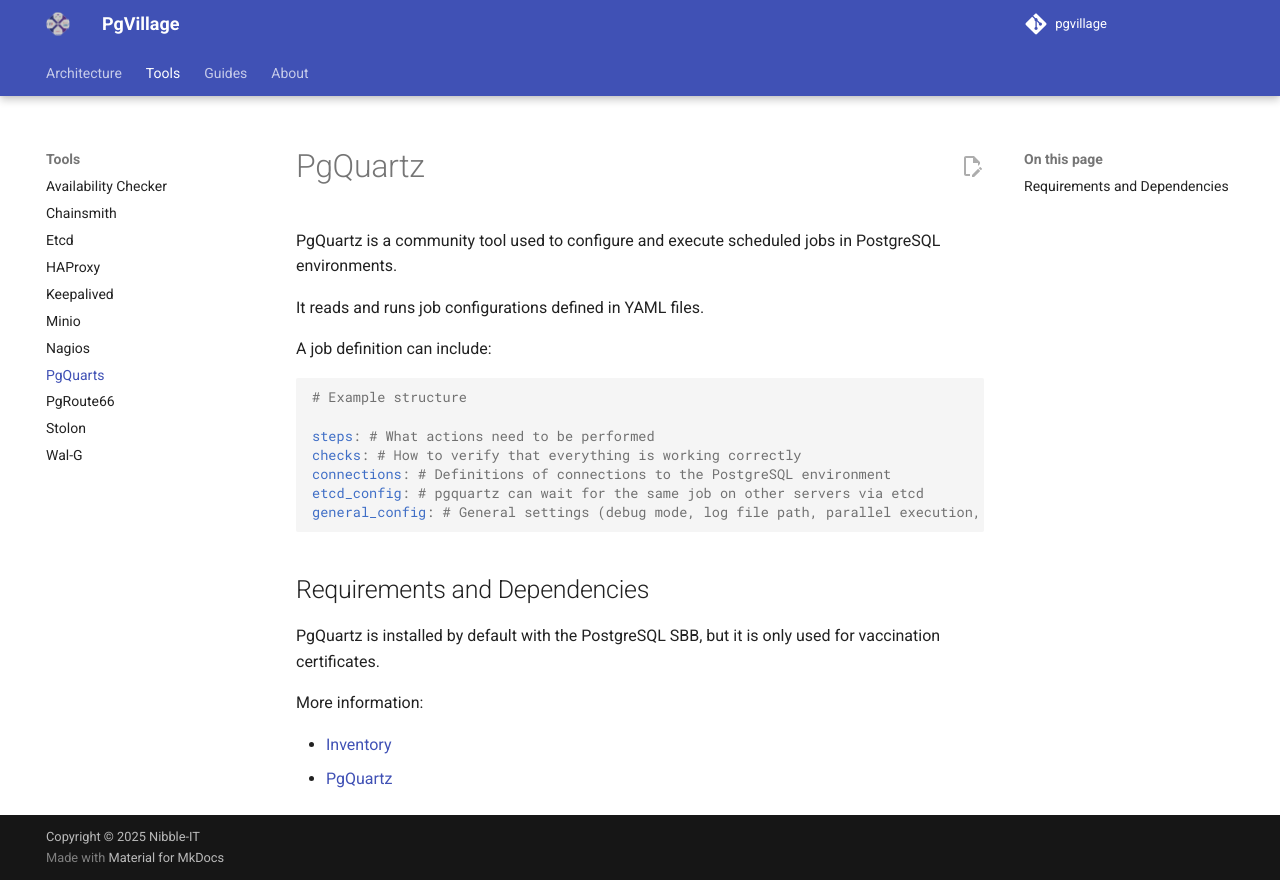

repository: pgvillage/pgvillage · page: v1.2.x/tools/pgquartz/index.html · generator: mkdocs

---
title: PgQuarts
summary: A description of the PostgreSQL job scheduler shipped with PgVillage
authors:
  - Sebas Mannem
  - Snehal Kapure
date: 2025-11-11
---

# PgQuartz

PgQuartz is a community tool used to configure and execute scheduled jobs in PostgreSQL environments.

It reads and runs job configurations defined in YAML files.

A job definition can include:

```yaml
# Example structure

steps: # What actions need to be performed
checks: # How to verify that everything is working correctly
connections: # Definitions of connections to the PostgreSQL environment
etcd_config: # pgquartz can wait for the same job on other servers via etcd
general_config: # General settings (debug mode, log file path, parallel execution, etc.)
```

## Requirements and Dependencies

PgQuartz is installed by default with the PostgreSQL SBB, but it is only used for vaccination certificates.

More information:

- [Inventory](inventory.md)
- [PgQuartz](https://github.com/pgvillage-tools/pgquartz)
